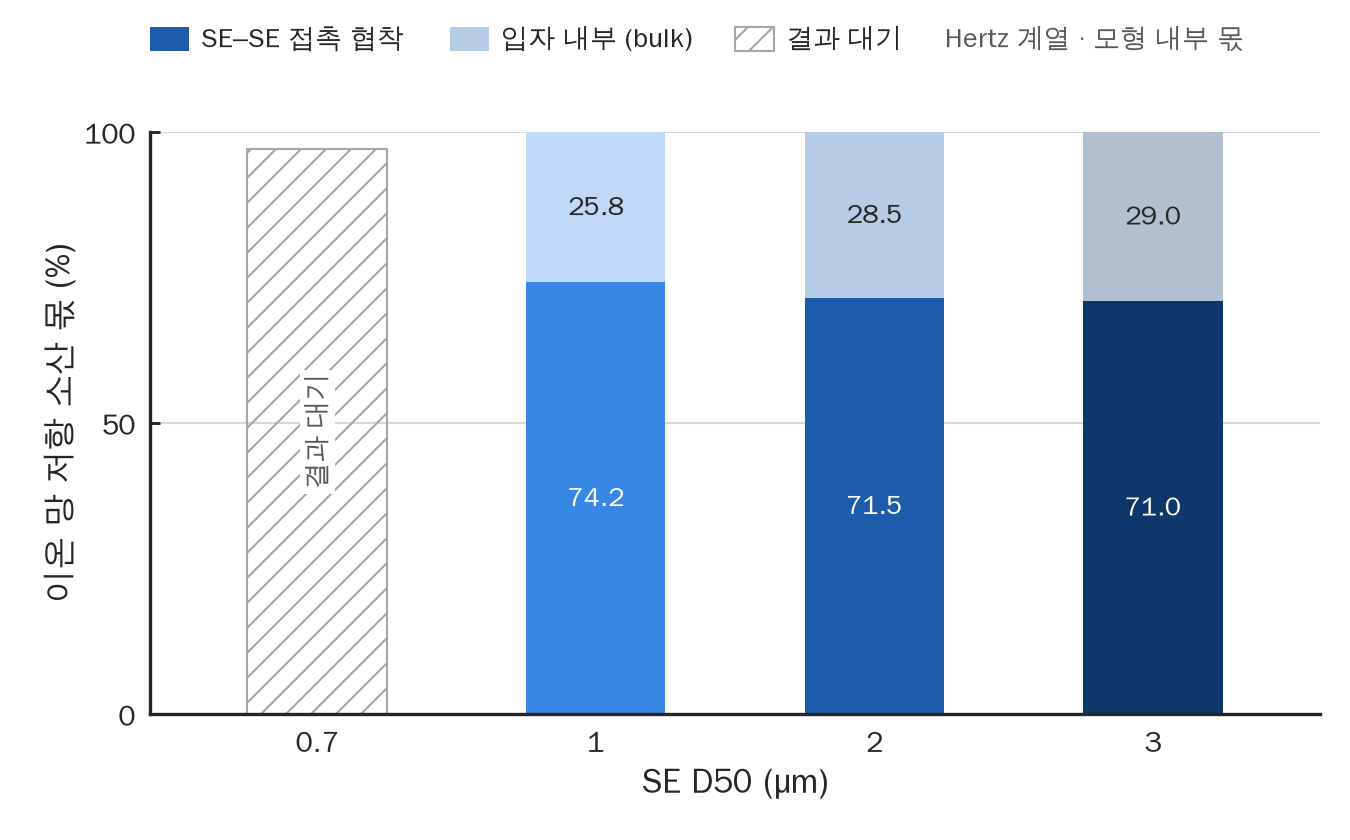

Source data for this figure (header and first rows):
bed, status, constriction_share_pct, bulk_share_pct, constriction_power_share_ion_hertz
D0.7, 결과 대기, , , 
D1, ok, 74.25, 25.75, 0.7425
D2, ok, 71.54, 28.46, 0.7154
D3, ok, 71.01, 28.99, 0.7101
